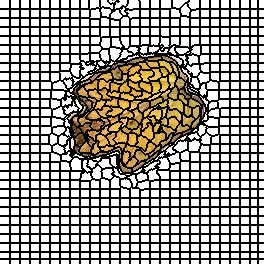

Values plotted in this chart, from the file beside it:
0, 0, 0, 0, 0, 0, 0, 0, 0, 0, 1, 1, 1, 1, 1, 1, 1, 1, 1, 1, 2, 2, 2, 2
0, 0, 0, 0, 0, 0, 0, 0, 0, 0, 1, 1, 1, 1, 1, 1, 1, 1, 1, 1, 2, 2, 2, 2
0, 0, 0, 0, 0, 0, 0, 0, 0, 0, 1, 1, 1, 1, 1, 1, 1, 1, 1, 1, 2, 2, 2, 2
0, 0, 0, 0, 0, 0, 0, 0, 0, 0, 1, 1, 1, 1, 1, 1, 1, 1, 1, 1, 2, 2, 2, 2
0, 0, 0, 0, 0, 0, 0, 0, 0, 0, 1, 1, 1, 1, 1, 1, 1, 1, 1, 1, 2, 2, 2, 2
0, 0, 0, 0, 0, 0, 0, 0, 0, 0, 1, 1, 1, 1, 1, 1, 1, 1, 1, 1, 2, 2, 2, 2
0, 0, 0, 0, 0, 0, 0, 0, 0, 0, 1, 1, 1, 1, 1, 1, 1, 1, 1, 1, 2, 2, 2, 2
0, 0, 0, 0, 0, 0, 0, 0, 0, 0, 1, 1, 1, 1, 1, 1, 1, 1, 1, 1, 2, 2, 2, 2
0, 0, 0, 0, 0, 0, 0, 0, 0, 0, 1, 1, 1, 1, 1, 1, 1, 1, 1, 1, 2, 2, 2, 2
33, 33, 33, 33, 33, 33, 33, 33, 33, 33, 34, 34, 34, 34, 34, 34, 34, 34, 34, 34, 35, 35, 35, 35
33, 33, 33, 33, 33, 33, 33, 33, 33, 33, 34, 34, 34, 34, 34, 34, 34, 34, 34, 34, 35, 35, 35, 35
33, 33, 33, 33, 33, 33, 33, 33, 33, 33, 34, 34, 34, 34, 34, 34, 34, 34, 34, 34, 35, 35, 35, 35
33, 33, 33, 33, 33, 33, 33, 33, 33, 33, 34, 34, 34, 34, 34, 34, 34, 34, 34, 34, 35, 35, 35, 35
33, 33, 33, 33, 33, 33, 33, 33, 33, 33, 34, 34, 34, 34, 34, 34, 34, 34, 34, 34, 35, 35, 35, 35
33, 33, 33, 33, 33, 33, 33, 33, 33, 33, 34, 34, 34, 34, 34, 34, 34, 34, 34, 34, 35, 35, 35, 35
33, 33, 33, 33, 33, 33, 33, 33, 33, 33, 34, 34, 34, 34, 34, 34, 34, 34, 34, 34, 35, 35, 35, 35
33, 33, 33, 33, 33, 33, 33, 33, 33, 33, 34, 34, 34, 34, 34, 34, 34, 34, 34, 34, 35, 35, 35, 35
33, 33, 33, 33, 33, 33, 33, 33, 33, 33, 34, 34, 34, 34, 34, 34, 34, 34, 34, 34, 35, 35, 35, 35
59, 59, 59, 59, 59, 59, 59, 59, 59, 59, 60, 60, 60, 60, 60, 60, 60, 60, 60, 60, 61, 61, 61, 61
59, 59, 59, 59, 59, 59, 59, 59, 59, 59, 60, 60, 60, 60, 60, 60, 60, 60, 60, 60, 61, 61, 61, 61
59, 59, 59, 59, 59, 59, 59, 59, 59, 59, 60, 60, 60, 60, 60, 60, 60, 60, 60, 60, 61, 61, 61, 61
59, 59, 59, 59, 59, 59, 59, 59, 59, 59, 60, 60, 60, 60, 60, 60, 60, 60, 60, 60, 61, 61, 61, 61
59, 59, 59, 59, 59, 59, 59, 59, 59, 59, 60, 60, 60, 60, 60, 60, 60, 60, 60, 60, 61, 61, 61, 61
59, 59, 59, 59, 59, 59, 59, 59, 59, 59, 60, 60, 60, 60, 60, 60, 60, 60, 60, 60, 61, 61, 61, 61
59, 59, 59, 59, 59, 59, 59, 59, 59, 59, 60, 60, 60, 60, 60, 60, 60, 60, 60, 60, 61, 61, 61, 61
59, 59, 59, 59, 59, 59, 59, 59, 59, 59, 60, 60, 60, 60, 60, 60, 60, 60, 60, 60, 61, 61, 61, 61
59, 59, 59, 59, 59, 59, 59, 59, 59, 59, 60, 60, 60, 60, 60, 60, 60, 60, 60, 60, 61, 61, 61, 61
83, 83, 83, 83, 83, 83, 83, 83, 83, 83, 84, 84, 84, 84, 84, 84, 84, 84, 84, 84, 85, 85, 85, 85
83, 83, 83, 83, 83, 83, 83, 83, 83, 83, 84, 84, 84, 84, 84, 84, 84, 84, 84, 84, 85, 85, 85, 85
83, 83, 83, 83, 83, 83, 83, 83, 83, 83, 84, 84, 84, 84, 84, 84, 84, 84, 84, 84, 85, 85, 85, 85
83, 83, 83, 83, 83, 83, 83, 83, 83, 83, 84, 84, 84, 84, 84, 84, 84, 84, 84, 84, 85, 85, 85, 85
83, 83, 83, 83, 83, 83, 83, 83, 83, 83, 84, 84, 84, 84, 84, 84, 84, 84, 84, 84, 85, 85, 85, 85
83, 83, 83, 83, 83, 83, 83, 83, 83, 83, 84, 84, 84, 84, 84, 84, 84, 84, 84, 84, 85, 85, 85, 85
83, 83, 83, 83, 83, 83, 83, 83, 83, 83, 84, 84, 84, 84, 84, 84, 84, 84, 84, 84, 85, 85, 85, 85
83, 83, 83, 83, 83, 83, 83, 83, 83, 83, 84, 84, 84, 84, 84, 84, 84, 84, 84, 84, 85, 85, 85, 85
83, 83, 83, 83, 83, 83, 83, 83, 83, 83, 84, 84, 84, 84, 84, 84, 84, 84, 84, 84, 85, 85, 85, 85
110, 110, 110, 110, 110, 110, 110, 110, 110, 110, 111, 111, 111, 111, 111, 111, 111, 111, 111, 111, 112, 112, 112, 112
110, 110, 110, 110, 110, 110, 110, 110, 110, 110, 111, 111, 111, 111, 111, 111, 111, 111, 111, 111, 112, 112, 112, 112
110, 110, 110, 110, 110, 110, 110, 110, 110, 110, 111, 111, 111, 111, 111, 111, 111, 111, 111, 111, 112, 112, 112, 112
110, 110, 110, 110, 110, 110, 110, 110, 110, 110, 111, 111, 111, 111, 111, 111, 111, 111, 111, 111, 112, 112, 112, 112
110, 110, 110, 110, 110, 110, 110, 110, 110, 110, 111, 111, 111, 111, 111, 111, 111, 111, 111, 111, 112, 112, 112, 112
110, 110, 110, 110, 110, 110, 110, 110, 110, 110, 111, 111, 111, 111, 111, 111, 111, 111, 111, 111, 112, 112, 112, 112
110, 110, 110, 110, 110, 110, 110, 110, 110, 110, 111, 111, 111, 111, 111, 111, 111, 111, 111, 111, 112, 112, 112, 112
110, 110, 110, 110, 110, 110, 110, 110, 110, 110, 111, 111, 111, 111, 111, 111, 111, 111, 111, 111, 112, 112, 112, 112
110, 110, 110, 110, 110, 110, 110, 110, 110, 110, 111, 111, 111, 111, 111, 111, 111, 111, 111, 111, 112, 112, 112, 112
137, 137, 137, 137, 137, 137, 137, 137, 137, 137, 138, 138, 138, 138, 138, 138, 138, 138, 138, 138, 139, 139, 139, 139
137, 137, 137, 137, 137, 137, 137, 137, 137, 137, 138, 138, 138, 138, 138, 138, 138, 138, 138, 138, 139, 139, 139, 139
137, 137, 137, 137, 137, 137, 137, 137, 137, 137, 138, 138, 138, 138, 138, 138, 138, 138, 138, 138, 139, 139, 139, 139
137, 137, 137, 137, 137, 137, 137, 137, 137, 137, 138, 138, 138, 138, 138, 138, 138, 138, 138, 138, 139, 139, 139, 139
137, 137, 137, 137, 137, 137, 137, 137, 137, 137, 138, 138, 138, 138, 138, 138, 138, 138, 138, 138, 139, 139, 139, 139
137, 137, 137, 137, 137, 137, 137, 137, 137, 137, 138, 138, 138, 138, 138, 138, 138, 138, 138, 138, 139, 139, 139, 139
137, 137, 137, 137, 137, 137, 137, 137, 137, 137, 138, 138, 138, 138, 138, 138, 138, 138, 138, 138, 139, 139, 139, 139
137, 137, 137, 137, 137, 137, 137, 137, 137, 137, 138, 138, 138, 138, 138, 138, 138, 138, 138, 138, 139, 139, 139, 139
137, 137, 137, 137, 137, 137, 137, 137, 137, 137, 138, 138, 138, 138, 138, 138, 138, 138, 138, 138, 139, 139, 139, 139
168, 168, 168, 168, 168, 168, 168, 168, 168, 168, 169, 169, 169, 169, 169, 169, 169, 169, 169, 169, 170, 170, 170, 170
168, 168, 168, 168, 168, 168, 168, 168, 168, 168, 169, 169, 169, 169, 169, 169, 169, 169, 169, 169, 170, 170, 170, 170
168, 168, 168, 168, 168, 168, 168, 168, 168, 168, 169, 169, 169, 169, 169, 169, 169, 169, 169, 169, 170, 170, 170, 170
168, 168, 168, 168, 168, 168, 168, 168, 168, 168, 169, 169, 169, 169, 169, 169, 169, 169, 169, 169, 170, 170, 170, 170
168, 168, 168, 168, 168, 168, 168, 168, 168, 168, 169, 169, 169, 169, 169, 169, 169, 169, 169, 169, 170, 170, 170, 170
168, 168, 168, 168, 168, 168, 168, 168, 168, 168, 169, 169, 169, 169, 169, 169, 169, 169, 169, 169, 170, 170, 170, 170
168, 168, 168, 168, 168, 168, 168, 168, 168, 168, 169, 169, 169, 169, 169, 169, 169, 169, 169, 169, 170, 170, 170, 170
... 203 more rows
